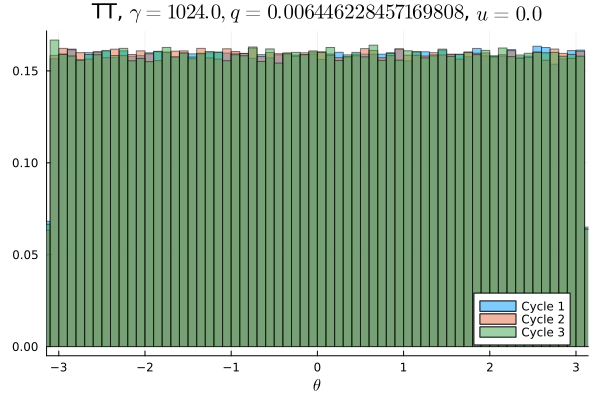

The data file committed next to this chart (first rows):
Cycle 1, Cycle 2, Cycle 3
0.01023, 0.00965, 0.01018
0.009753, 0.01006, 0.01053
0.009772, 0.01008, 0.01014
0.01021, 0.01022, 0.01
0.01015, 0.01011, 0.009881
0.01014, 0.009991, 0.009697
0.009703, 0.0102, 0.009931
0.009984, 0.009888, 0.01013
0.01005, 0.009844, 0.009672
0.01024, 0.01007, 0.01006
0.009878, 0.01013, 0.01013
0.01015, 0.009703, 0.01026
0.01007, 0.01021, 0.0098
0.009756, 0.009944, 0.009987
0.01022, 0.009975, 0.0103
0.009809, 0.01022, 0.009859
0.01022, 0.009687, 0.009575
0.009925, 0.01014, 0.009984
0.009778, 0.01018, 0.009734
0.01013, 0.009763, 0.0098
0.01005, 0.009797, 0.009994
0.01027, 0.009925, 0.01034
0.00995, 0.01025, 0.01015
0.009813, 0.0101, 0.01012
0.009834, 0.009938, 0.009831
0.01011, 0.01031, 0.009959
0.01019, 0.009956, 0.01016
0.009747, 0.009731, 0.009809
0.01003, 0.01025, 0.00995
0.01012, 0.009778, 0.01008
0.01004, 0.0101, 0.01008
0.01003, 0.009803, 0.01025
0.009997, 0.01008, 0.009844
0.01023, 0.01013, 0.009616
0.01, 0.009941, 0.01006
0.009972, 0.01039, 0.009862
0.01002, 0.009987, 0.01003
0.01002, 0.01003, 0.01018
0.009769, 0.0101, 0.01015
0.01004, 0.01013, 0.009912
0.009781, 0.00975, 0.009581
0.009928, 0.01013, 0.01037
0.009981, 0.01, 0.009641
0.01003, 0.01, 0.01011
0.01005, 0.01007, 0.009991
0.009897, 0.009856, 0.009916
0.009847, 0.009984, 0.009947
0.009959, 0.01014, 0.009841
0.01011, 0.01002, 0.01
0.009994, 0.01005, 0.01037
0.00985, 0.01022, 0.0099
0.009759, 0.009869, 0.01023
0.01, 0.01001, 0.01013
0.01023, 0.009697, 0.01011
0.01006, 0.01006, 0.009831
0.009947, 0.009975, 0.01
0.009844, 0.009959, 0.009847
0.009997, 0.009791, 0.01011
0.01008, 0.01032, 0.009822
0.01004, 0.009978, 0.01013
... 40 more rows
